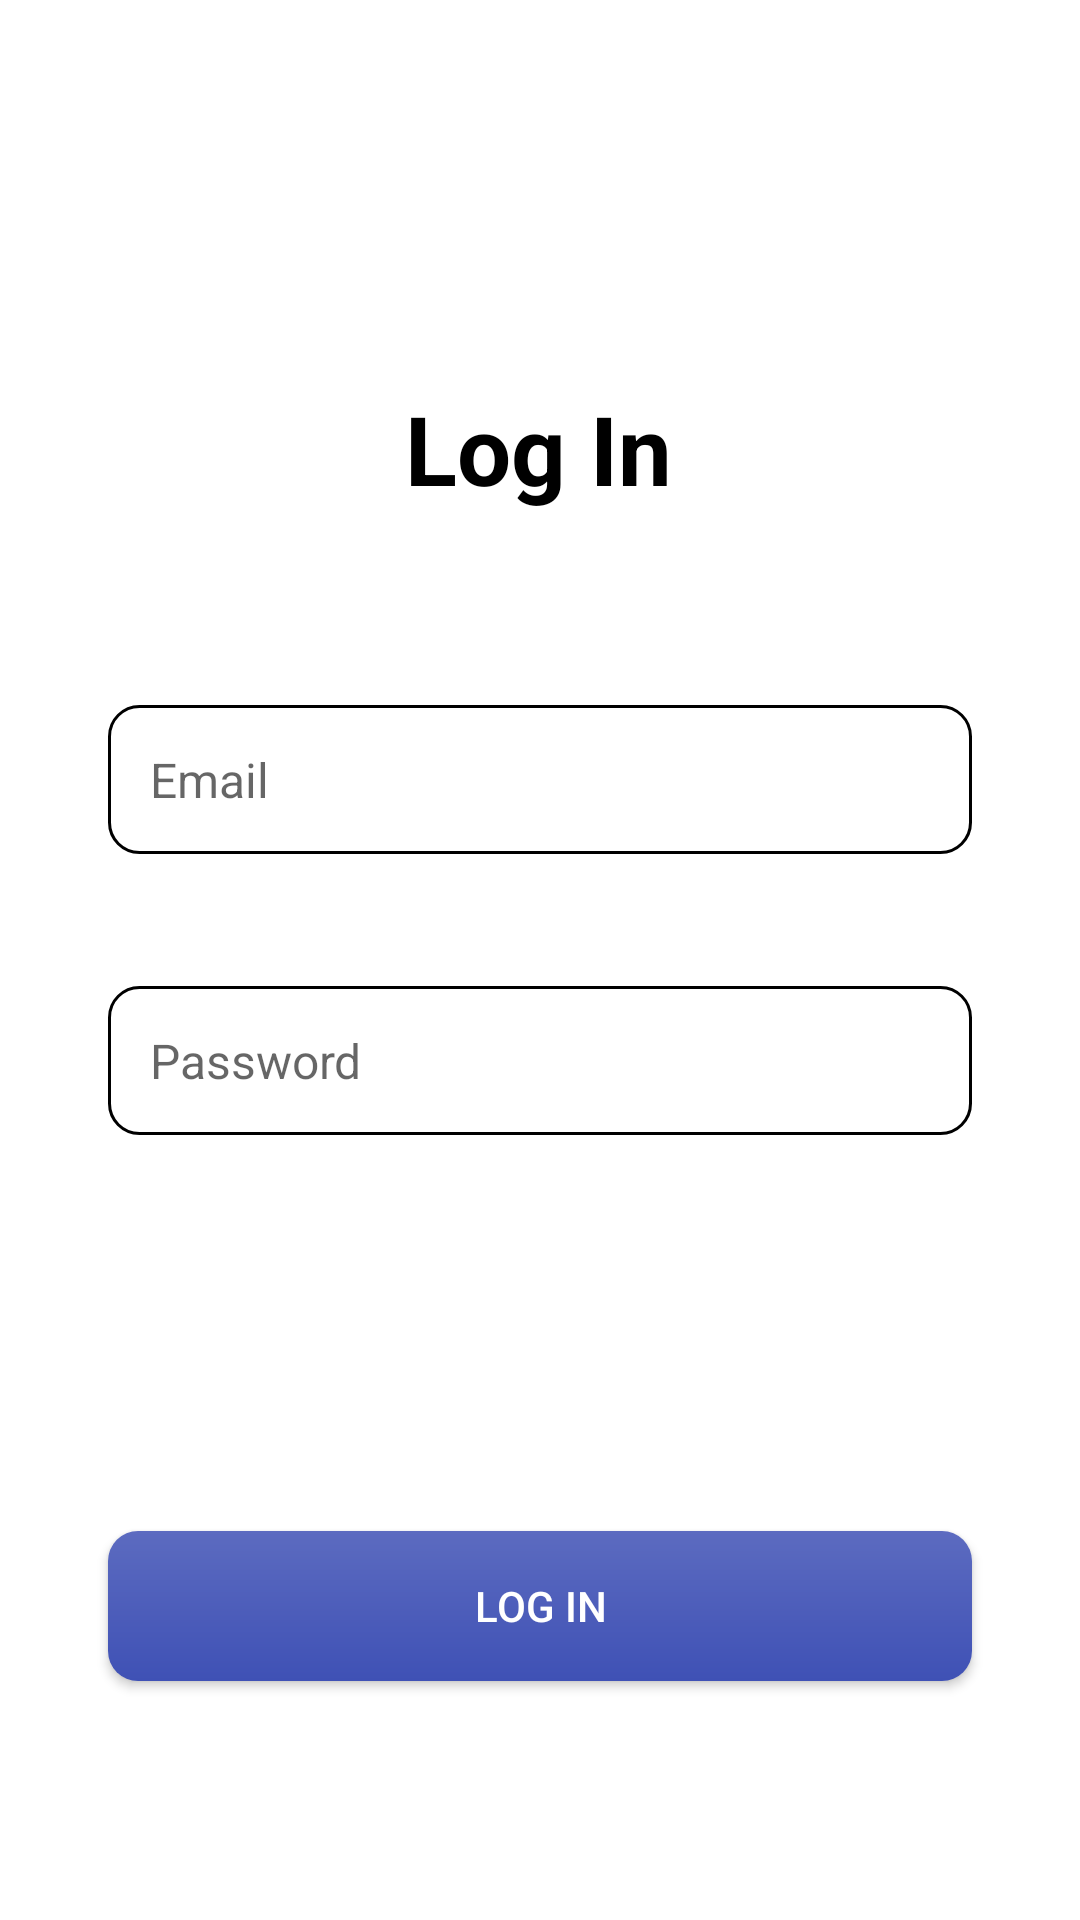

Here is an Android app screen rendered from its layout file. Give the layout XML and the strings, colors and styles it references.
<!-- AndroidManifest.xml: application theme Theme.Vendora -->
<!-- res/layout/activity_login_page.xml -->
<?xml version="1.0" encoding="utf-8"?>
<androidx.constraintlayout.widget.ConstraintLayout xmlns:android="http://schemas.android.com/apk/res/android"
    xmlns:app="http://schemas.android.com/apk/res-auto"
    xmlns:tools="http://schemas.android.com/tools"
    android:layout_width="match_parent"
    android:layout_height="match_parent"
    tools:context=".activities.LoginPage">

    <TextView
        android:id="@+id/textView6"
        android:layout_width="wrap_content"
        android:layout_height="wrap_content"
        android:layout_marginTop="128dp"
        android:text="Log In"
        android:textColor="@color/black"
        android:textSize="32sp"
        android:textStyle="bold"
        app:layout_constraintEnd_toEndOf="parent"
        app:layout_constraintHorizontal_bias="0.498"
        app:layout_constraintStart_toStartOf="parent"
        app:layout_constraintTop_toTopOf="parent" />

    <EditText
        android:id="@+id/etLoginEmail"
        android:layout_width="0dp"
        android:layout_height="wrap_content"
        android:layout_marginTop="64dp"
        android:background="@drawable/edittext_background"
        android:hint="Email"
        android:inputType="textEmailAddress"
        android:padding="14dp"
        android:textSize="16sp"
        app:layout_constraintEnd_toEndOf="parent"
        app:layout_constraintStart_toStartOf="parent"
        app:layout_constraintTop_toBottomOf="@id/textView6"
        app:layout_constraintWidth_percent="0.8" />

    <EditText
        android:id="@+id/etLoginPw"
        android:layout_width="0dp"
        android:layout_height="wrap_content"
        android:layout_marginTop="44dp"
        android:background="@drawable/edittext_background"
        android:hint="Password"
        android:inputType="textPassword"
        android:padding="14dp"
        android:textSize="16sp"
        app:layout_constraintEnd_toEndOf="parent"
        app:layout_constraintStart_toStartOf="parent"
        app:layout_constraintTop_toBottomOf="@id/etLoginEmail"
        app:layout_constraintWidth_percent="0.8" />

    <Button
        android:id="@+id/btnLogin"
        android:layout_width="0dp"
        android:layout_height="50dp"
        android:layout_marginTop="132dp"
        android:background="@drawable/button_background"
        android:text="Log in"
        android:textColor="@color/white"
        app:layout_constraintEnd_toEndOf="parent"
        app:layout_constraintStart_toStartOf="parent"
        app:layout_constraintTop_toBottomOf="@id/etLoginPw"
        app:layout_constraintWidth_percent="0.8" />

    <TextView
        android:id="@+id/tvRegisterLink"
        android:layout_width="wrap_content"
        android:layout_height="wrap_content"
        android:layout_marginBottom="104dp"
        android:text="Don't have an account? Sign up"
        android:textColor="@color/black"
        android:textSize="14sp"
        app:layout_constraintBottom_toBottomOf="parent"
        app:layout_constraintEnd_toEndOf="parent"
        app:layout_constraintHorizontal_bias="0.497"
        app:layout_constraintStart_toStartOf="parent" />

</androidx.constraintlayout.widget.ConstraintLayout>
<!-- resources referenced by this layout -->
<resources>
  <color name="black">#FF000000</color>
  <color name="white">#FFFFFFFF</color>
  <!-- drawable button_background (drawable) -->
  <?xml version="1.0" encoding="utf-8"?>
  <shape xmlns:android="http://schemas.android.com/apk/res/android">
      <gradient
          android:angle="90"
          android:startColor="#3F51B5"
          android:endColor="#5C6BC0" />
      <corners android:radius="10dp"/>
  </shape>
  <!-- drawable edittext_background (drawable) -->
  <?xml version="1.0" encoding="utf-8"?>
  <shape xmlns:android="http://schemas.android.com/apk/res/android">
  
      <stroke android:width="1dp" android:color="@color/black" />
      <corners android:radius="10dp"/>
  </shape>
  <style name="Theme.Vendora" parent="Theme.MaterialComponents.DayNight.NoActionBar">
          
          <item name="colorPrimary">@color/black</item>
          <item name="colorPrimaryVariant">@color/black</item>
          <item name="colorOnPrimary">@color/white</item>
          
          <item name="colorSecondary">@color/teal_200</item>
          <item name="colorSecondaryVariant">@color/teal_700</item>
          <item name="colorOnSecondary">@color/black</item>
  
          
          <item name="android:statusBarColor" tools:targetApi="l">?attr/colorPrimaryVariant</item>
          
  
  
      </style>
  <color name="teal_200">#FF03DAC5</color>
  <color name="teal_700">#FF018786</color>
</resources>
